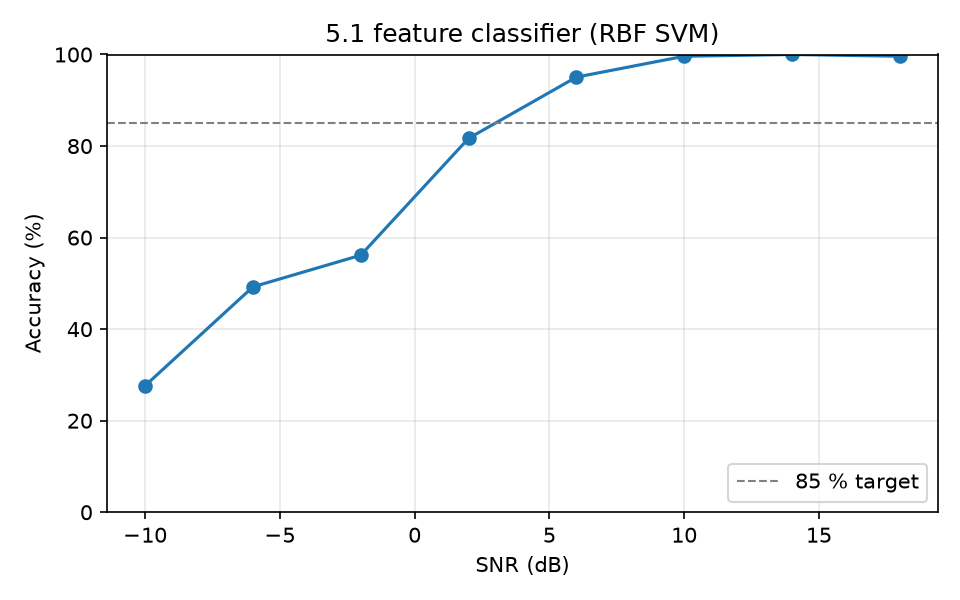

Source data for this figure (header and first rows):
snr_db, accuracy
-10, 0.2765
-6, 0.4924
-2, 0.5615
2, 0.8168
6, 0.9506
10, 0.9962
14, 1
18, 0.9962
